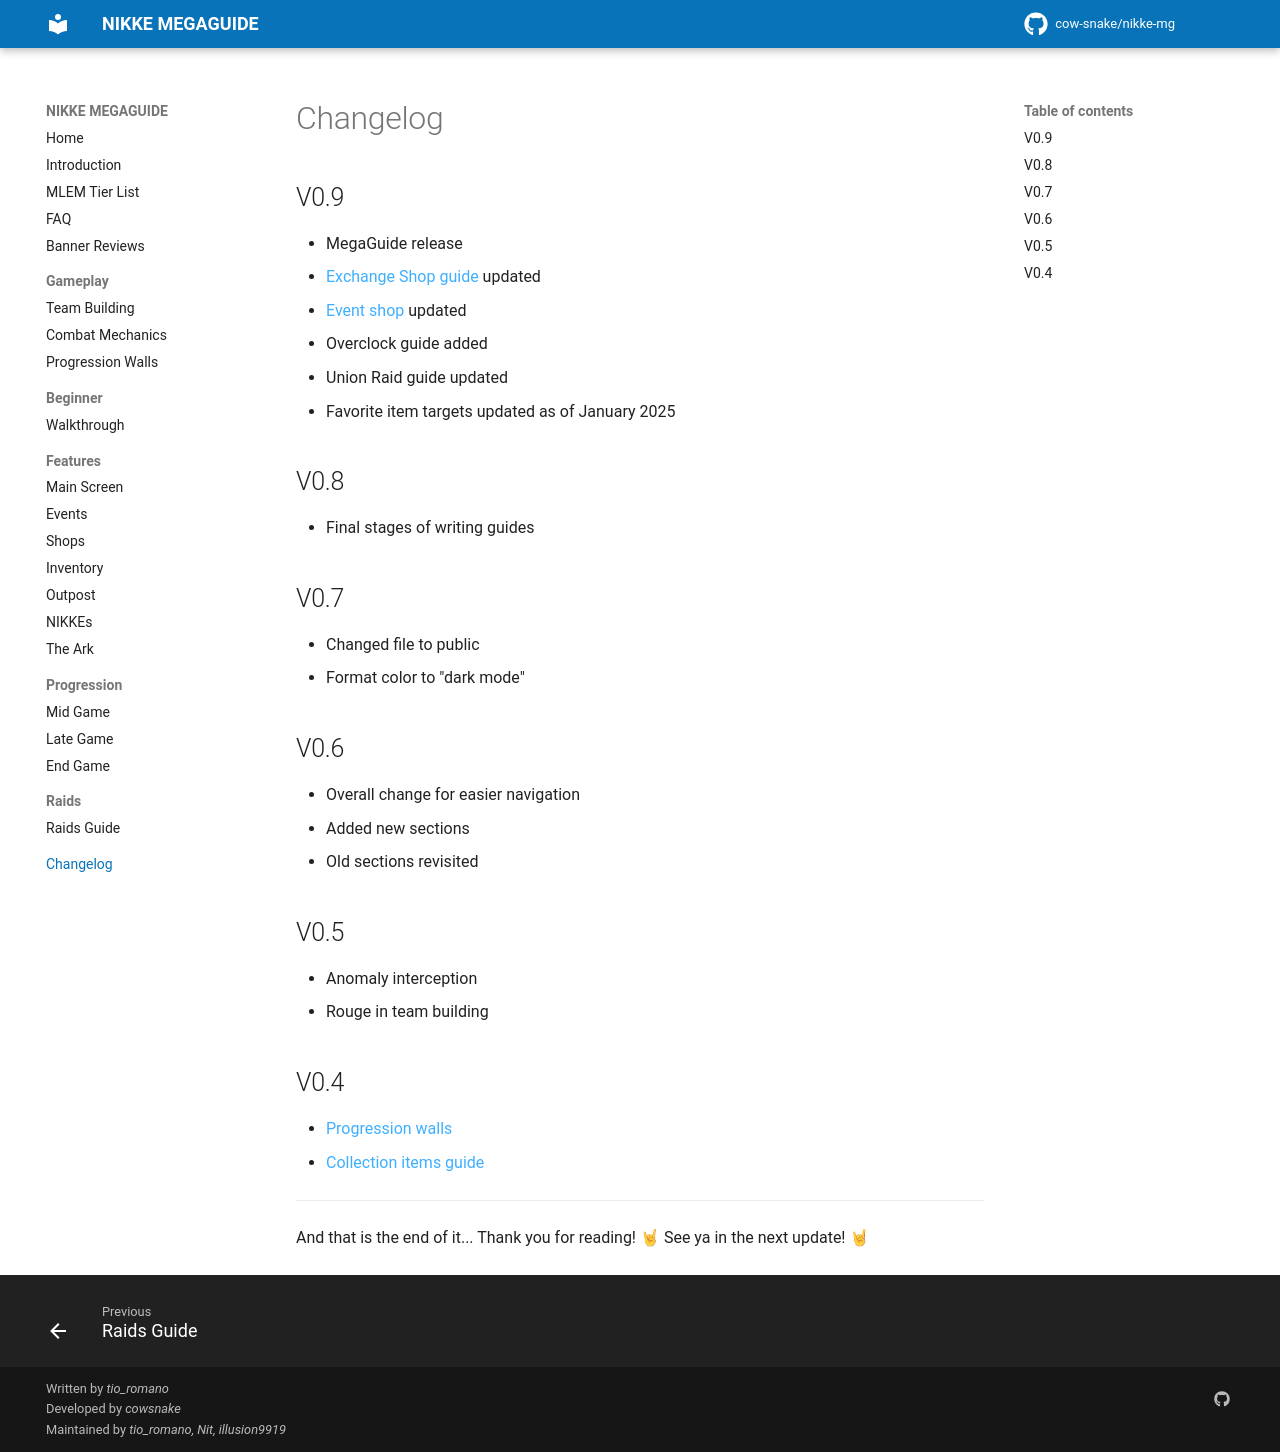

repository: cow-snake/nikke-mg · page: changelog/index.html · generator: mkdocs

# Changelog

## V0.9
- MegaGuide release
- [Exchange Shop guide](features/shops.md#exchange-shop) updated
- [Event shop](features/events.md#event-shop) updated
- Overclock guide added
- Union Raid guide updated
- Favorite item targets updated as of January 2025

## V0.8
- Final stages of writing guides

## V0.7
- Changed file to public
- Format color to "dark mode"

## V0.6
- Overall change for easier navigation
- Added new sections
- Old sections revisited

## V0.5
- Anomaly interception
- Rouge in team building

## V0.4
- [Progression walls](gameplay/progression-walls.md#progression-walls)
- [Collection items guide](features/nikkes.md#collection-and-favorite-items)

---

And that is the end of it... Thank you for reading! 
🤘 See ya in the next update! 🤘
